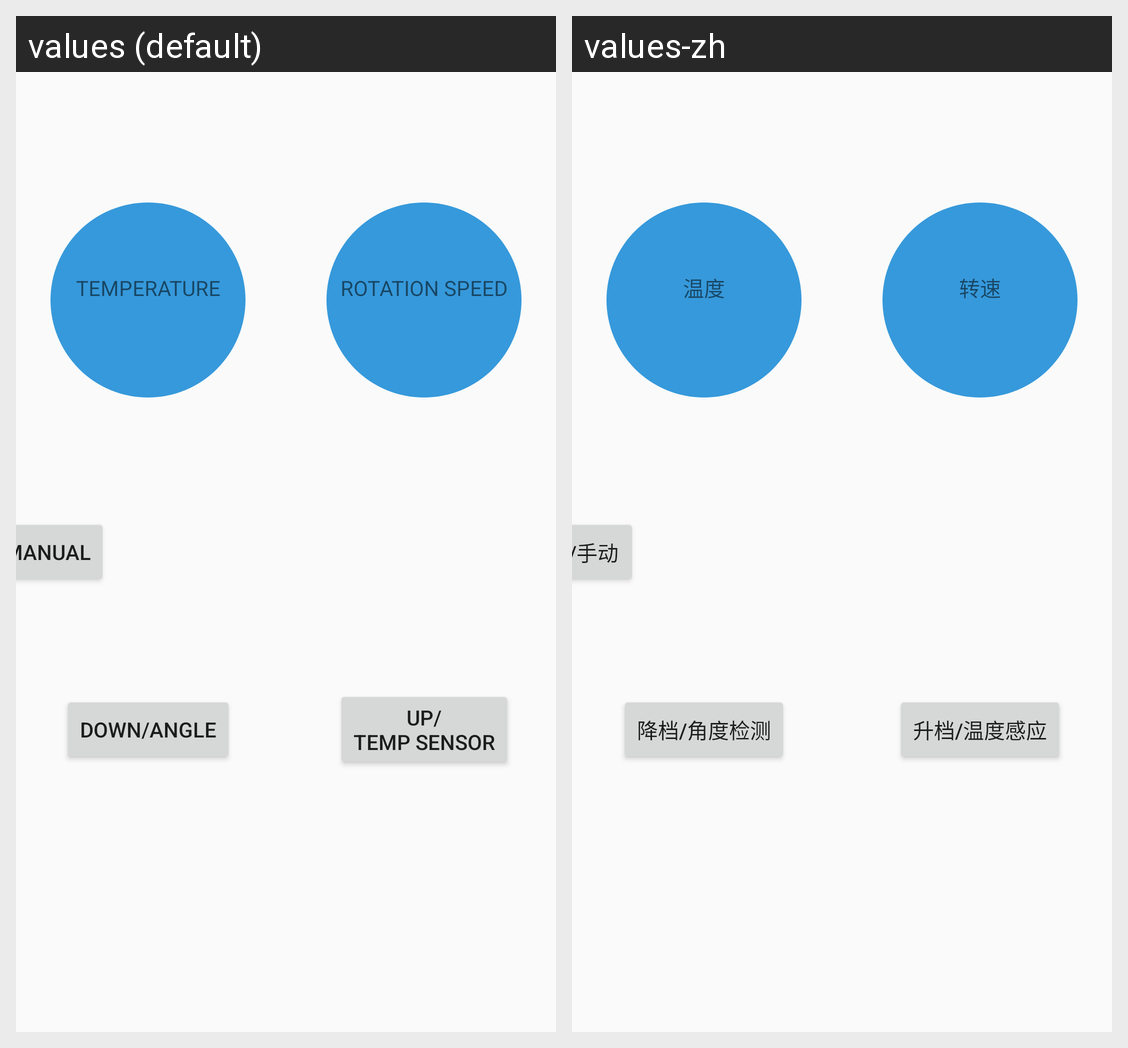

Locale-by-locale string values for the Android screen shown in this grid:
Android screen res/layout/activity_control.xml rendered under 2 locales, left to right: values (default), values-zh. Device: Nexus 5 (rendered at 1080×1920; each locale shown at half size, 540×960, under a caption strip naming it); theme AppTheme.
Strings drawn on this screen, with the default value and each locale's value (text and hints the layout hard-codes, and strings that could not be matched under every locale, appear in the picture but are not listed):

tips_temp
  values: TEMPERATURE
      
  values-zh: 温度
      

tips_speed
  values: ROTATION SPEED
      
  values-zh: 转速
      

tips_am
  values: AUTO/MANUAL
  values-zh: 自动/手动

tips_down
  values: DOWN/ANGLE
  values-zh: 降档/角度检测

tips_up
  values: UP/
      TEMP SENSOR
  values-zh: 升档/温度感应
